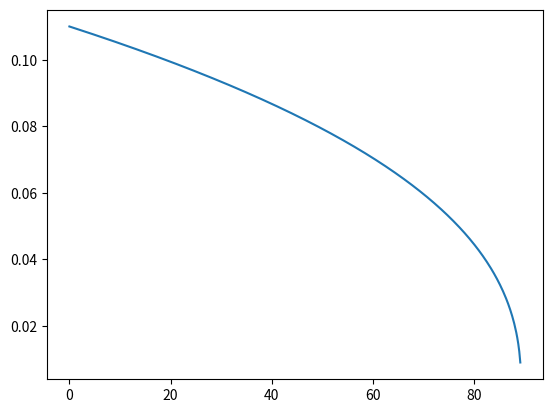

Python code for this plot:
import numpy as np
from scipy.integrate import odeint
import matplotlib.pyplot as plt

mju = 0.62
d = 0.003
D = 0.08
H = 0.11
h_0 = 0.11
#s_dno = (np.pi*d**2)/4
g = 10


t = np.linspace(0, 100, 500)

def speed (h,t):
    
    dhdt = -((mju*(2*g*h)**0.5)*np.pi*d**2*H) / (6*h**2*D)
    return dhdt

solve = odeint(speed, h_0, t)
plt.plot(t, solve[:,0])
plt.show()